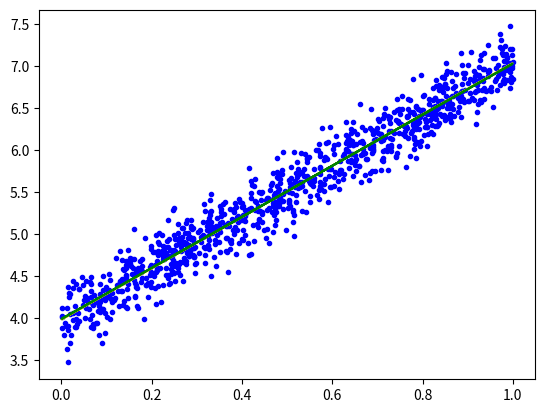

Source code (Python):
'''
Created on Mar 19, 2019

[redacted]
'''
import numpy as np
import matplotlib.pyplot as plt
from numpy.core._multiarray_umath import concatenate
from scipy.spatial.distance import cdist
from numpy.linalg import norm
x = np.random.rand(1000, 1)
y = 4 + 3*(x) + .2*np.random.randn(1000, 1)
one = np.ones((x.shape[0],1))
X= concatenate((one,x), axis = 1)
w = np.dot(np.linalg.pinv(X),y)
print("liblary result: ", w)
plt.plot(x,y,'b.')
plt.plot(x,X.dot(w),'y')
def grad(w):
    return np.dot(X.T,X.dot(w) - y)/(X.shape[0])
def Gradian(x,y):
    result = [np.array([[2], [1]])]
    dem = 0
    while True:               
        wnew = result[-1] -1*grad(result[-1])
        if norm(wnew-result[-1]) < 1e-3:
            break
        result.append(wnew)
        dem +=1
    print(dem)
    return result[-1]
Grad = Gradian(X,y)
print("mycode: ",Grad)
plt.plot(x,Grad[0]+Grad[1]*x,'g')
plt.show()